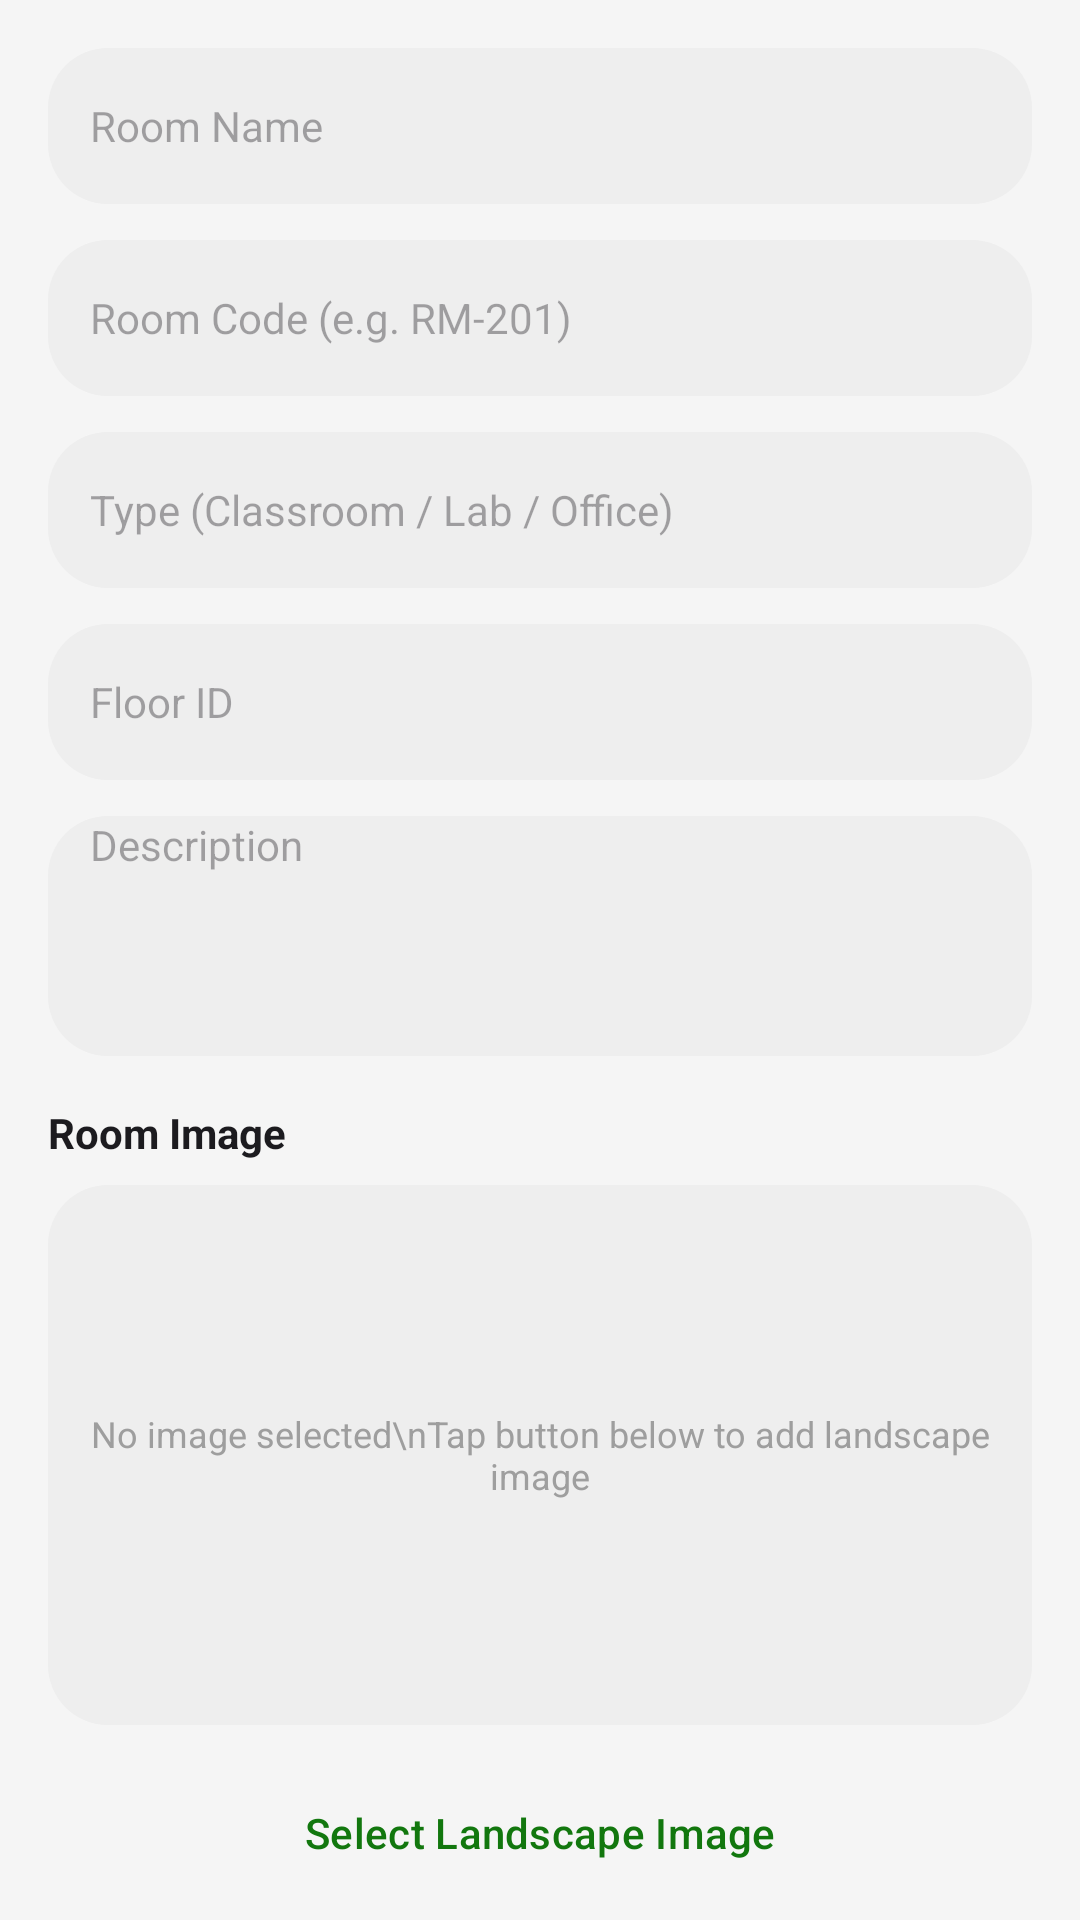

Reconstruct the res/layout file that produces this screen, plus the resources it refers to.
<!-- AndroidManifest.xml: application theme Theme.FreshGuide -->
<!-- res/layout/fragment_admin_room_form.xml -->
<?xml version="1.0" encoding="utf-8"?>
<androidx.core.widget.NestedScrollView xmlns:android="http://schemas.android.com/apk/res/android"
    android:layout_width="match_parent"
    android:layout_height="match_parent"
    android:background="#F5F5F5">

    <LinearLayout
        android:layout_width="match_parent"
        android:layout_height="wrap_content"
        android:orientation="vertical"
        android:padding="16dp">

        <EditText
            android:id="@+id/et_room_name"
            android:layout_width="match_parent"
            android:layout_height="52dp"
            android:layout_marginBottom="12dp"
            android:background="@drawable/bg_search_bar"
            android:paddingStart="14dp"
            android:paddingEnd="14dp"
            android:hint="Room Name"
            android:textSize="14sp"
            android:textColor="@color/text_primary" />

        <EditText
            android:id="@+id/et_room_code"
            android:layout_width="match_parent"
            android:layout_height="52dp"
            android:layout_marginBottom="12dp"
            android:background="@drawable/bg_search_bar"
            android:paddingStart="14dp"
            android:paddingEnd="14dp"
            android:hint="Room Code (e.g. RM-201)"
            android:textSize="14sp"
            android:textColor="@color/text_primary" />

        <EditText
            android:id="@+id/et_room_type"
            android:layout_width="match_parent"
            android:layout_height="52dp"
            android:layout_marginBottom="12dp"
            android:background="@drawable/bg_search_bar"
            android:paddingStart="14dp"
            android:paddingEnd="14dp"
            android:hint="Type (Classroom / Lab / Office)"
            android:textSize="14sp"
            android:textColor="@color/text_primary" />

        <EditText
            android:id="@+id/et_floor_id"
            android:layout_width="match_parent"
            android:layout_height="52dp"
            android:layout_marginBottom="12dp"
            android:background="@drawable/bg_search_bar"
            android:paddingStart="14dp"
            android:paddingEnd="14dp"
            android:hint="Floor ID"
            android:textSize="14sp"
            android:textColor="@color/text_primary"
            android:inputType="number" />

        <EditText
            android:id="@+id/et_room_description"
            android:layout_width="match_parent"
            android:layout_height="80dp"
            android:layout_marginBottom="16dp"
            android:background="@drawable/bg_search_bar"
            android:paddingStart="14dp"
            android:paddingEnd="14dp"
            android:hint="Description"
            android:textSize="14sp"
            android:textColor="@color/text_primary"
            android:inputType="textMultiLine"
            android:gravity="top" />

        
        <LinearLayout
            android:layout_width="match_parent"
            android:layout_height="wrap_content"
            android:layout_marginBottom="24dp"
            android:orientation="vertical">
            
            <TextView
                android:layout_width="wrap_content"
                android:layout_height="wrap_content"
                android:text="Room Image"
                android:textSize="14sp"
                android:textStyle="bold"
                android:textColor="@color/text_primary"
                android:layout_marginBottom="8dp" />
                
            <FrameLayout
                android:layout_width="match_parent"
                android:layout_height="180dp"
                android:layout_marginBottom="12dp"
                android:background="@drawable/bg_search_bar">
                
                <ImageView
                    android:id="@+id/iv_room_preview"
                    android:layout_width="match_parent"
                    android:layout_height="match_parent"
                    android:scaleType="centerCrop"
                    android:visibility="gone"
                    android:contentDescription="Room image preview" />
                    
                <TextView
                    android:id="@+id/tv_image_placeholder"
                    android:layout_width="wrap_content"
                    android:layout_height="wrap_content"
                    android:layout_gravity="center"
                    android:text="No image selected\nTap button below to add landscape image"
                    android:gravity="center"
                    android:textColor="@color/text_hint"
                    android:textSize="12sp" />
                    
                <Button
                    android:id="@+id/btn_remove_image"
                    style="@style/Widget.Material3.Button.IconButton"
                    android:layout_width="32dp"
                    android:layout_height="32dp"
                    android:layout_gravity="top|end"
                    android:layout_margin="8dp"
                    android:text="×"
                    android:textColor="@color/surface_white"
                    android:backgroundTint="@color/green_primary"
                    android:visibility="gone" />
            </FrameLayout>
            
            <Button
                android:id="@+id/btn_select_image"
                style="@style/Widget.Material3.Button.OutlinedButton"
                android:layout_width="match_parent"
                android:layout_height="48dp"
                android:text="Select Landscape Image"
                android:textColor="@color/green_primary" />
        </LinearLayout>

        <Button
            android:id="@+id/btn_save"
            android:layout_width="match_parent"
            android:layout_height="52dp"
            android:text="Save Room"
            android:backgroundTint="@color/green_primary"
            android:textColor="@color/surface_white"
            android:textStyle="bold" />

    </LinearLayout>
</androidx.core.widget.NestedScrollView>
<!-- resources referenced by this layout -->
<resources>
  <color name="green_primary">#12770E</color>
  <color name="surface_white">#FFFFFF</color>
  <color name="text_hint">#9E9E9E</color>
  <color name="text_primary">#1C1B1F</color>
  <!-- drawable bg_search_bar (drawable) -->
  <?xml version="1.0" encoding="utf-8"?>
  <shape xmlns:android="http://schemas.android.com/apk/res/android"
      android:shape="rectangle">
      <solid android:color="#EEEEEE" />
  
  
  
      <corners android:radius="20dp" />
  </shape>
  <style name="Theme.FreshGuide" parent="Base.Theme.FreshGuide" />
  <style name="Base.Theme.FreshGuide" parent="Theme.Material3.DayNight.NoActionBar">
          <item name="colorPrimary">@color/green_primary</item>
          <item name="colorPrimaryVariant">@color/green_dark</item>
          <item name="colorSecondary">@color/orange_accent</item>
          <item name="android:windowBackground">@color/surface_white</item>
      </style>
  <color name="green_dark">#12770E</color>
  <color name="orange_accent">#FF6D00</color>
</resources>
